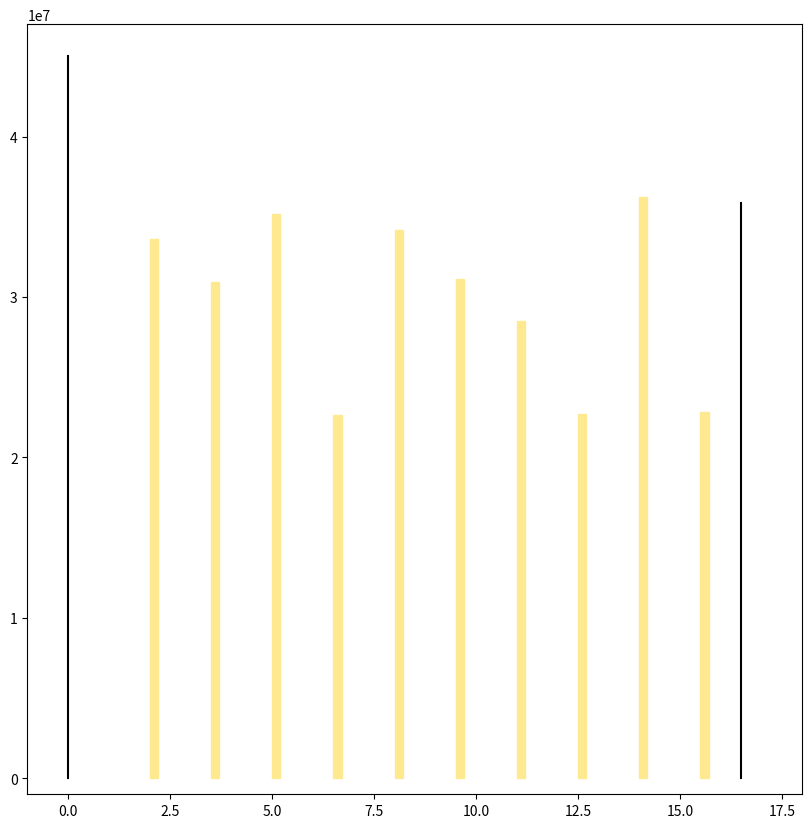

This figure's Python source: (Note: this script raises an exception after producing the figure.)
# -*- coding:utf-8 -*-

#!/usr/bin/python
import os
import argparse
import re

parser=argparse.ArgumentParser(description='')
parser.add_argument('-i', type =argparse.FileType('r'),help='')
parser.add_argument('-i1', type =argparse.FileType('r'),help='')
parser.add_argument('-o', type =argparse.FileType('w'),help='')
#parser.add_argument('-r', type = float ,help='rate of heterozygous')

args=parser.parse_args()
debug=True

#eg:python3 BC4_1_map.py -i snp_idea_samples_genotype.txt -i1 DHbin_131.position.txt
# using about 30 minutes



import matplotlib.pyplot as plt
#import matplotlib as mpl
import numpy as np

fig = plt.figure(figsize=(10,10),dpi=300)
ax = fig.add_subplot(111)
ax.set_xlim(-1,18)
ax.set_ylim(-1000000,47000000)
#ax.set_xticks([])
#ax.set_yticks([])

chr_length = np.array([29528419,31442979,38154160,20746285,28493056,29167992,28701632,22981702,44994586,20662122])
#print(chr_length)

map_length = np.array([106.843,98.248,111.755,71.577,108.504,98.831,90.359,71.876,115.21,72.105])

plt.plot([0,0],[1,45000000], color='black',linestyle="-",linewidth = 1.5)
plt.plot([16.5,16.5],[1,115*(np.sum(chr_length)/np.sum(map_length))], color='black',linestyle="-",linewidth = 1.5)


start_x = 1
for i in range(10):
    #square = plt.Rectangle(xy=(start_x, 1), width=0.2, height=chr_length[i], alpha=1, angle=0.0,color = '#48D8FF' )
    square1 = plt.Rectangle(xy=(start_x+1, 1), width=0.2, height=(map_length[i]+1)*(np.sum(chr_length)/np.sum(map_length)), alpha=1, angle=0.0,color = '#FFE990' )
    start_x += 1.5  
    ax.add_patch(square1) 

chr_list = ['A01','A02','A03','A04','A05','A06','A07','A08','A09','A10']
#infile = open('C:\\Users\\1\\Desktop\\A03_genotype.txt','r')


chr_pos= []
y = []
start_x = np.arange(1,15,1.5)

for line in args.i:
    list1= line.strip().split('\t')
    if list1[0] == '#CHROM' or list1[0][0] == 'S':
        continue
    else:
        x = start_x[chr_list.index(list1[0])]
        y = int(list1[1])
        if list1[4] == list1[5]:
            color = '#48D8FF'
        elif list1[4] == list1[6]:
            color = 'red'
        else:
            color = '#003EC4'
        
        plt.plot([x,x+0.2],[y,y], color=color,linestyle="-",linewidth = 0.02)

args.i.close()

genetic = []
chr_pos= []
ystart = []
yend = []
for line in args.i1:
    list1= line.strip().split('\t')
    genetic.append(list1[1])
    chr_pos.append(list1[2])
    ystart.append(list1[3])
    yend.append(list1[4])

start_x = np.arange(1,15,1.5)
#print(start_x)
############lines of marker on chr
for i in range(len(chr_list)):
    for t in range(len(genetic)):
        if chr_list[i] == chr_pos[t]:
            plt.plot([start_x[i],start_x[i]+0.2],[(int(ystart[t])+int(yend[t]))/2,(int(ystart[t])+int(yend[t]))/2], color='black',linestyle="-",linewidth = 0.6)

############lines of marker on map            
for i in range(len(chr_list)):
    for t in range(len(genetic)):
        if chr_list[i] == chr_pos[t]:
            plt.plot([start_x[i]+1,start_x[i]+1.2],[float(genetic[t])*(np.sum(chr_length)/np.sum(map_length)),float(genetic[t])*(np.sum(chr_length)/np.sum(map_length))], color='blue',linestyle="-",linewidth = 0.6)

############ linked lines between chr and map            
for i in range(len(chr_list)):
    for t in range(len(genetic)):
        if chr_list[i] == chr_pos[t]:
            plt.plot([start_x[i]+0.2,start_x[i]+1],[(int(ystart[t])+int(yend[t]))/2,float(genetic[t])*(np.sum(chr_length)/np.sum(map_length))], color='black',linestyle="-",linewidth = 0.3)


##########add centromere position#####

centromere_s = [17017026,18917150,33225753,6789134,14052900,14464955,5186592,5944273,18738630,5421047]
centromere_e = [18025305,19940795,35218826,7016840,15396098,15702129,6999698,7027252,24037572,8162618]


for i in range(10):
    plt.plot([start_x[i]+0.09,start_x[i]+0.09],[centromere_s[i],centromere_e[i]], color='black',linestyle="-", linewidth = 6)

plt.plot([4.09,4.09],[12000000,12200000], color='#00FF00',linestyle="-",linewidth = 6)

ax.text(0,46000000,'45Mb',family = 'Times New Roman',  fontsize = 12, horizontalalignment= 'center',weight = 'black')

ax.text(16.5,118*(np.sum(chr_length)/np.sum(map_length)), '115cM',family = 'Times New Roman',  fontsize = 12, horizontalalignment= 'center',weight = 'black')


start_x = np.arange(1.6,16,1.5)
for i in range(10):
    ax.text(start_x[i], -1500000,chr_list[i],family = 'Times New Roman',  fontsize = 12, horizontalalignment= 'center',weight = 'black' )

plt.axis('off')

plt.savefig('BC4_1_map.png')

args.i1.close()
